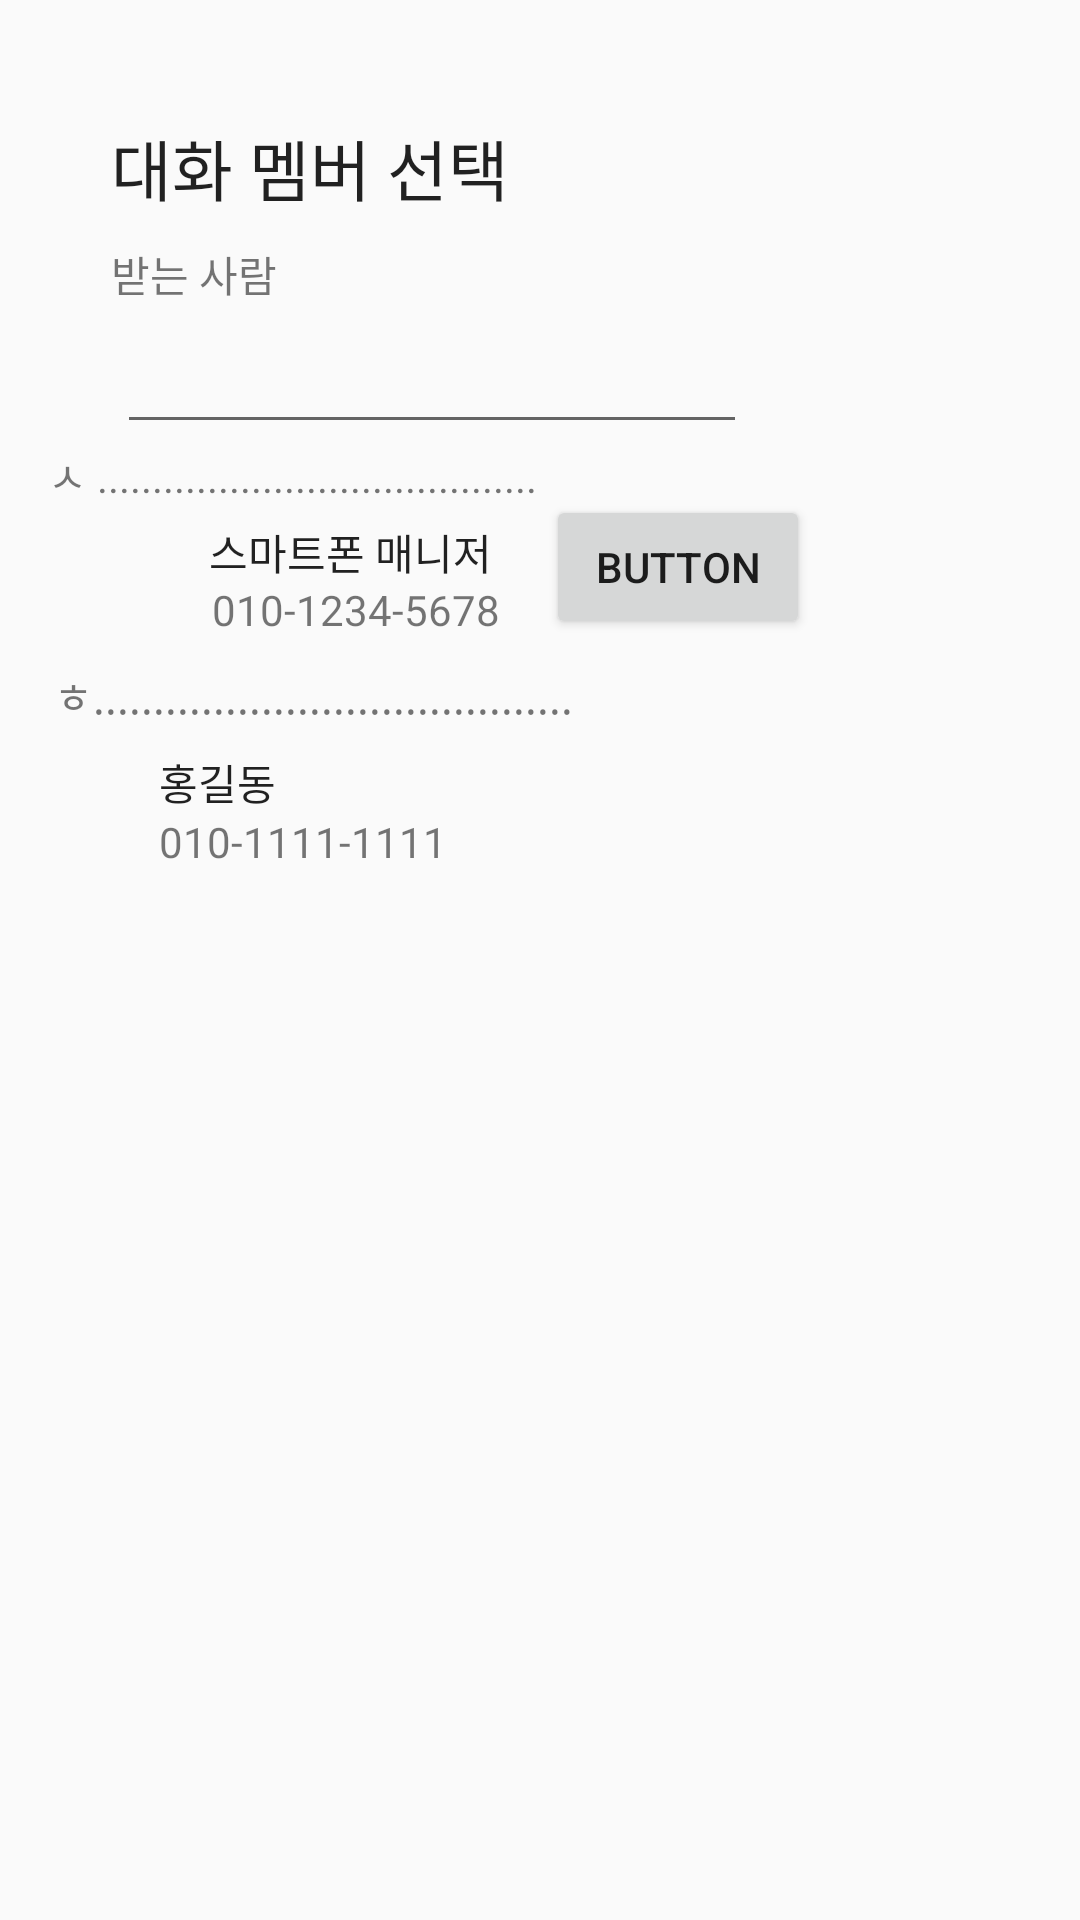

This screen was rendered from an Android layout file. Write that file and the resources it references.
<!-- AndroidManifest.xml: application theme Theme.SmartphoneHelper -->
<!-- res/layout/activity_messagemember.xml -->
<?xml version="1.0" encoding="utf-8"?>
<androidx.constraintlayout.widget.ConstraintLayout xmlns:android="http://schemas.android.com/apk/res/android"
    xmlns:app="http://schemas.android.com/apk/res-auto"
    xmlns:tools="http://schemas.android.com/tools"
    android:layout_width="match_parent"
    android:layout_height="match_parent">

    <TextView
        android:id="@+id/textView2"
        android:layout_width="wrap_content"
        android:layout_height="wrap_content"
        android:layout_marginStart="37dp"
        android:layout_marginBottom="9dp"
        android:text="대화 멤버 선택"
        android:textAppearance="@style/TextAppearance.AppCompat.Large"
        app:layout_constraintBottom_toTopOf="@+id/textView13"
        app:layout_constraintStart_toStartOf="parent" />

    <TextView
        android:id="@+id/textView16"
        android:layout_width="wrap_content"
        android:layout_height="wrap_content"
        android:layout_marginTop="5dp"
        android:layout_marginEnd="15dp"
        android:text="스마트폰 매니저"
        android:textAppearance="@style/TextAppearance.AppCompat.Body1"
        app:layout_constraintEnd_toEndOf="@+id/textView18"
        app:layout_constraintTop_toBottomOf="@+id/textView18" />

    <TextView
        android:id="@+id/textView17"
        android:layout_width="wrap_content"
        android:layout_height="wrap_content"
        android:layout_marginStart="14dp"
        android:layout_marginTop="8dp"
        android:text="홍길동"
        android:textAppearance="@style/TextAppearance.AppCompat.Body1"
        app:layout_constraintStart_toEndOf="@+id/imageView2"
        app:layout_constraintTop_toBottomOf="@+id/textView19" />

    <TextView
        android:id="@+id/textView13"
        android:layout_width="wrap_content"
        android:layout_height="wrap_content"
        android:layout_marginBottom="5dp"
        android:text="받는 사람"
        app:layout_constraintBottom_toTopOf="@+id/editTextPhone"
        app:layout_constraintStart_toStartOf="@+id/textView2" />

    <EditText
        android:id="@+id/editTextPhone"
        android:layout_width="wrap_content"
        android:layout_height="wrap_content"
        android:layout_marginStart="2dp"
        android:ems="10"
        android:inputType="phone"
        app:layout_constraintBottom_toTopOf="@+id/textView18"
        app:layout_constraintStart_toStartOf="@+id/textView13" />

    <ImageView
        android:id="@+id/imageView"
        android:layout_width="wrap_content"
        android:layout_height="wrap_content"
        android:layout_marginStart="21dp"
        app:layout_constraintBottom_toBottomOf="@+id/textView16"
        app:layout_constraintStart_toStartOf="@+id/textView18"
        app:layout_constraintTop_toBottomOf="@+id/textView16"
        app:srcCompat="@drawable/baseline_account_circle_24" />

    <ImageView
        android:id="@+id/imageView2"
        android:layout_width="wrap_content"
        android:layout_height="wrap_content"
        android:layout_marginStart="21dp"
        app:layout_constraintBottom_toBottomOf="@+id/textView17"
        app:layout_constraintStart_toStartOf="@+id/textView19"
        app:layout_constraintTop_toBottomOf="@+id/textView17"
        app:srcCompat="@drawable/baseline_account_circle_24" />

    <TextView
        android:id="@+id/textView14"
        android:layout_width="wrap_content"
        android:layout_height="wrap_content"
        android:layout_marginStart="1dp"
        android:layout_marginTop="20dp"
        android:text="010-1234-5678"
        app:layout_constraintStart_toStartOf="@+id/textView16"
        app:layout_constraintTop_toTopOf="@+id/textView16" />

    <TextView
        android:id="@+id/textView15"
        android:layout_width="wrap_content"
        android:layout_height="wrap_content"
        android:text="010-1111-1111"
        app:layout_constraintStart_toStartOf="@+id/textView17"
        app:layout_constraintTop_toBottomOf="@+id/textView17" />

    <TextView
        android:id="@+id/textView18"
        android:layout_width="wrap_content"
        android:layout_height="wrap_content"
        android:layout_marginStart="16dp"
        android:layout_marginTop="148dp"
        android:text="ㅅ ........................................"
        app:layout_constraintStart_toStartOf="parent"
        app:layout_constraintTop_toTopOf="parent" />

    <TextView
        android:id="@+id/textView19"
        android:layout_width="wrap_content"
        android:layout_height="wrap_content"
        android:layout_marginStart="18dp"
        android:layout_marginTop="9dp"
        android:text="ㅎ........................................"
        app:layout_constraintStart_toStartOf="parent"
        app:layout_constraintTop_toBottomOf="@+id/textView14" />

    <Button
        android:id="@+id/btn_choose"
        android:layout_width="wrap_content"
        android:layout_height="wrap_content"
        android:layout_marginStart="3dp"
        android:layout_marginTop="17dp"
        android:text="Button"
        app:layout_constraintStart_toEndOf="@+id/textView18"
        app:layout_constraintTop_toTopOf="@+id/textView18" />

</androidx.constraintlayout.widget.ConstraintLayout>
<!-- resources referenced by this layout -->
<resources>
  <style name="Theme.SmartphoneHelper" parent="Theme.AppCompat.DayNight.DarkActionBar">
          
          <item name="colorPrimary">@color/purple_500</item>
          <item name="colorPrimaryVariant">@color/purple_700</item>
          <item name="colorOnPrimary">@color/white</item>
          
          <item name="colorSecondary">@color/teal_200</item>
          <item name="colorSecondaryVariant">@color/teal_700</item>
          <item name="colorOnSecondary">@color/black</item>
          
          <item name="android:statusBarColor" tools:targetApi="l">?attr/colorPrimaryVariant</item>
          
      </style>
  <color name="purple_500">#FF6200EE</color>
  <color name="purple_700">#FF3700B3</color>
  <color name="white">#FFFFFFFF</color>
  <color name="teal_200">#FF03DAC5</color>
  <color name="teal_700">#FF018786</color>
  <color name="black">#FF000000</color>
</resources>
